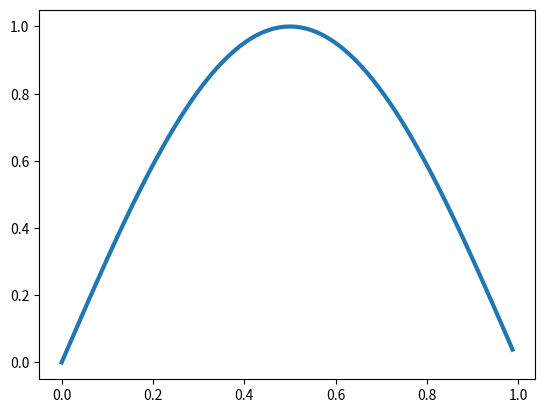

Write the Python code that produced this figure. (Note: this script raises an exception after producing the figure.)
import numpy as np
import scipy as sp
import matplotlib.pyplot as plt

c = 1.0
T = 1.0 / c # end time

nx = 82
x = np.linspace(0, 1, nx, endpoint=False)
dx = x[1] - x[0]
xx = np.linspace(0, 1, 1000, endpoint=False)

def square_wave(x):
    u = np.zeros(x.shape)
    u[np.intersect1d(np.where(x>0.4), np.where(x<0.6))] = 1.0
    return u

def sine_wave(x):
    return np.sin(3.14159265359*x)  

g = sine_wave
plt.plot(x, g(x), lw=3, clip_on=False)

lmbda = 1.03
dt = dx * lmbda / c
nt = int(T/dt)
print('T = %g' % T)
print('tsteps = %d' % nt)
print('    dx = %g' % dx)
print('    dt = %g' % dt)
print('lambda = %g' % lmbda)

import time
from IPython.display import clear_output, display
plotit = True
u = g(x)

# create M1:
lmbda_array = np.ones(nx-1)*[lmbda/4.0]
m1 = np.diag(-1*lmbda_array, -1) + np.identity(nx) + np.diag(lmbda_array, 1)

# enforce periodic boundary conditions
m1[0][nx-1] = -lmbda/4.0
m1[nx-1][0] = lmbda/4.0
    
# create M2:
m2 = m1.transpose()

if plotit:
    fig = plt.figure(figsize=(10,10))
    ax = fig.add_subplot(111)
    ax.set_title('u vs x')

for n in range(0, nt):
   
    u = np.linalg.solve(m1, np.dot(m2,u))
    uex = g((xx - c * (n+1) * dt) % 1.0)
    if plotit:
        ax.plot(xx, uex, 'r-', lw=3, clip_on=False)
        ax.plot(x, u, '-', lw=3, clip_on=False)
        clear_output(True)
        display(fig)
        ax.cla()

n=nt-1
uex = g((x - c * (n+1) * dt) % 1.0)
error = u - uex
l2err = np.sqrt(dx * np.sum(error**2))
print(l2err)